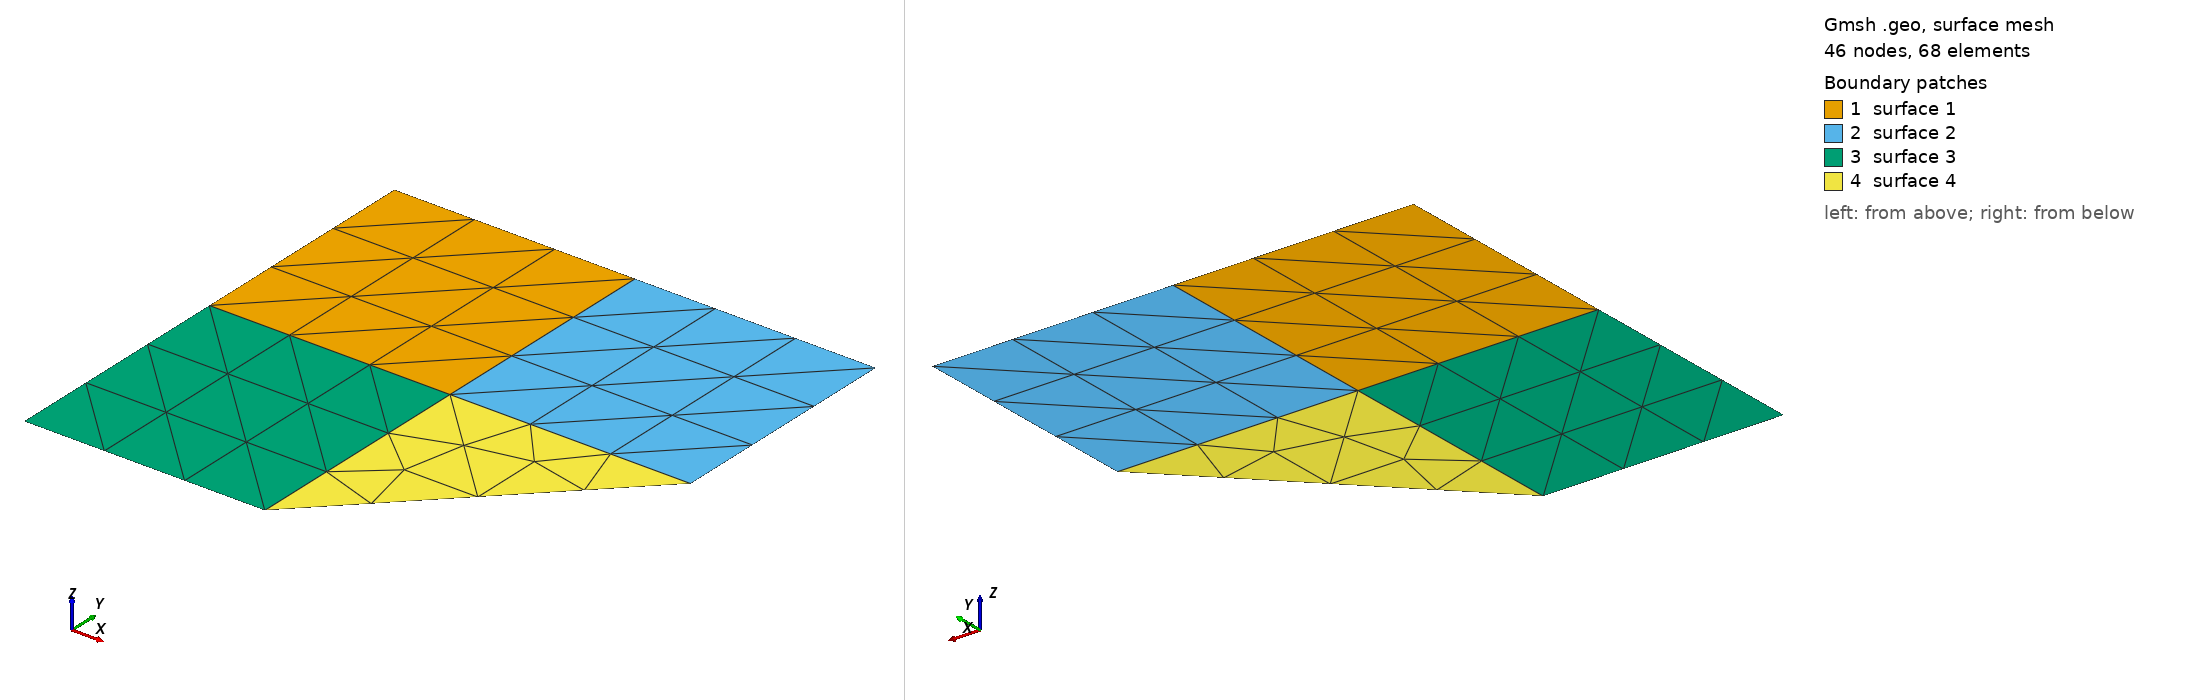

Gmsh geometry script, surface-meshed: 46 nodes, 68 surface elements. Boundary patches (legend numbers): 1 surface 1, 2 surface 2, 3 surface 3, 4 surface 4. Left view from above one corner, right view from below the opposite corner. The script declares no physical surfaces, so the legend lists its geometric surfaces. The drawing asked Gmsh for element sizes between 1% and 20% of the model's largest extent; the script's own settings can give other sizes.

=== mymesh.geo (drawn) ===
// Gmsh project created on Wed Mar 08 22:54:33 2023
SetFactory("OpenCASCADE");
//+
Point(1) = {1, 1, 0, 2.0};
//+
Point(2) = {-1, 1, 0, 2.0};
//+
Point(3) = {-1, -1, 0, 2.0};
//+
Point(4) = {0, -1, 0, 2.0};
//+
Point(5) = {0, 0, 0, 2.0};
//+
Point(6) = {1, 0, 0, 2.0};
//+
Point(7) = {0, 1, 0, 1.0};
//+
Point(8) = {-1, 0, 0, 1.0};
//+
Line(1) = {1, 6};
//+
Line(2) = {6, 4};
//+
Line(3) = {4, 3};
//+
Line(4) = {3, 8};
//+
Line(5) = {8, 2};
//+
Line(6) = {2, 7};
//+
Line(7) = {7, 1};
//+
Line(8) = {7, 5};
//+
Line(9) = {5, 4};
//+
Line(10) = {5, 8};
//+
Line(11) = {5, 6};
//+
Curve Loop(1) = {6, 8, 10, 5};
//+
Plane Surface(1) = {1};
//+
Curve Loop(2) = {7, 1, -11, -8};
//+
Plane Surface(2) = {2};
//+
Curve Loop(3) = {10, -4, -3, -9};
//+
Plane Surface(3) = {3};
//+
Curve Loop(4) = {11, 2, -9};
//+
Plane Surface(4) = {4};
//+
Transfinite Surface {1};
//+
Transfinite Surface {2};
//+
Transfinite Surface {3};
